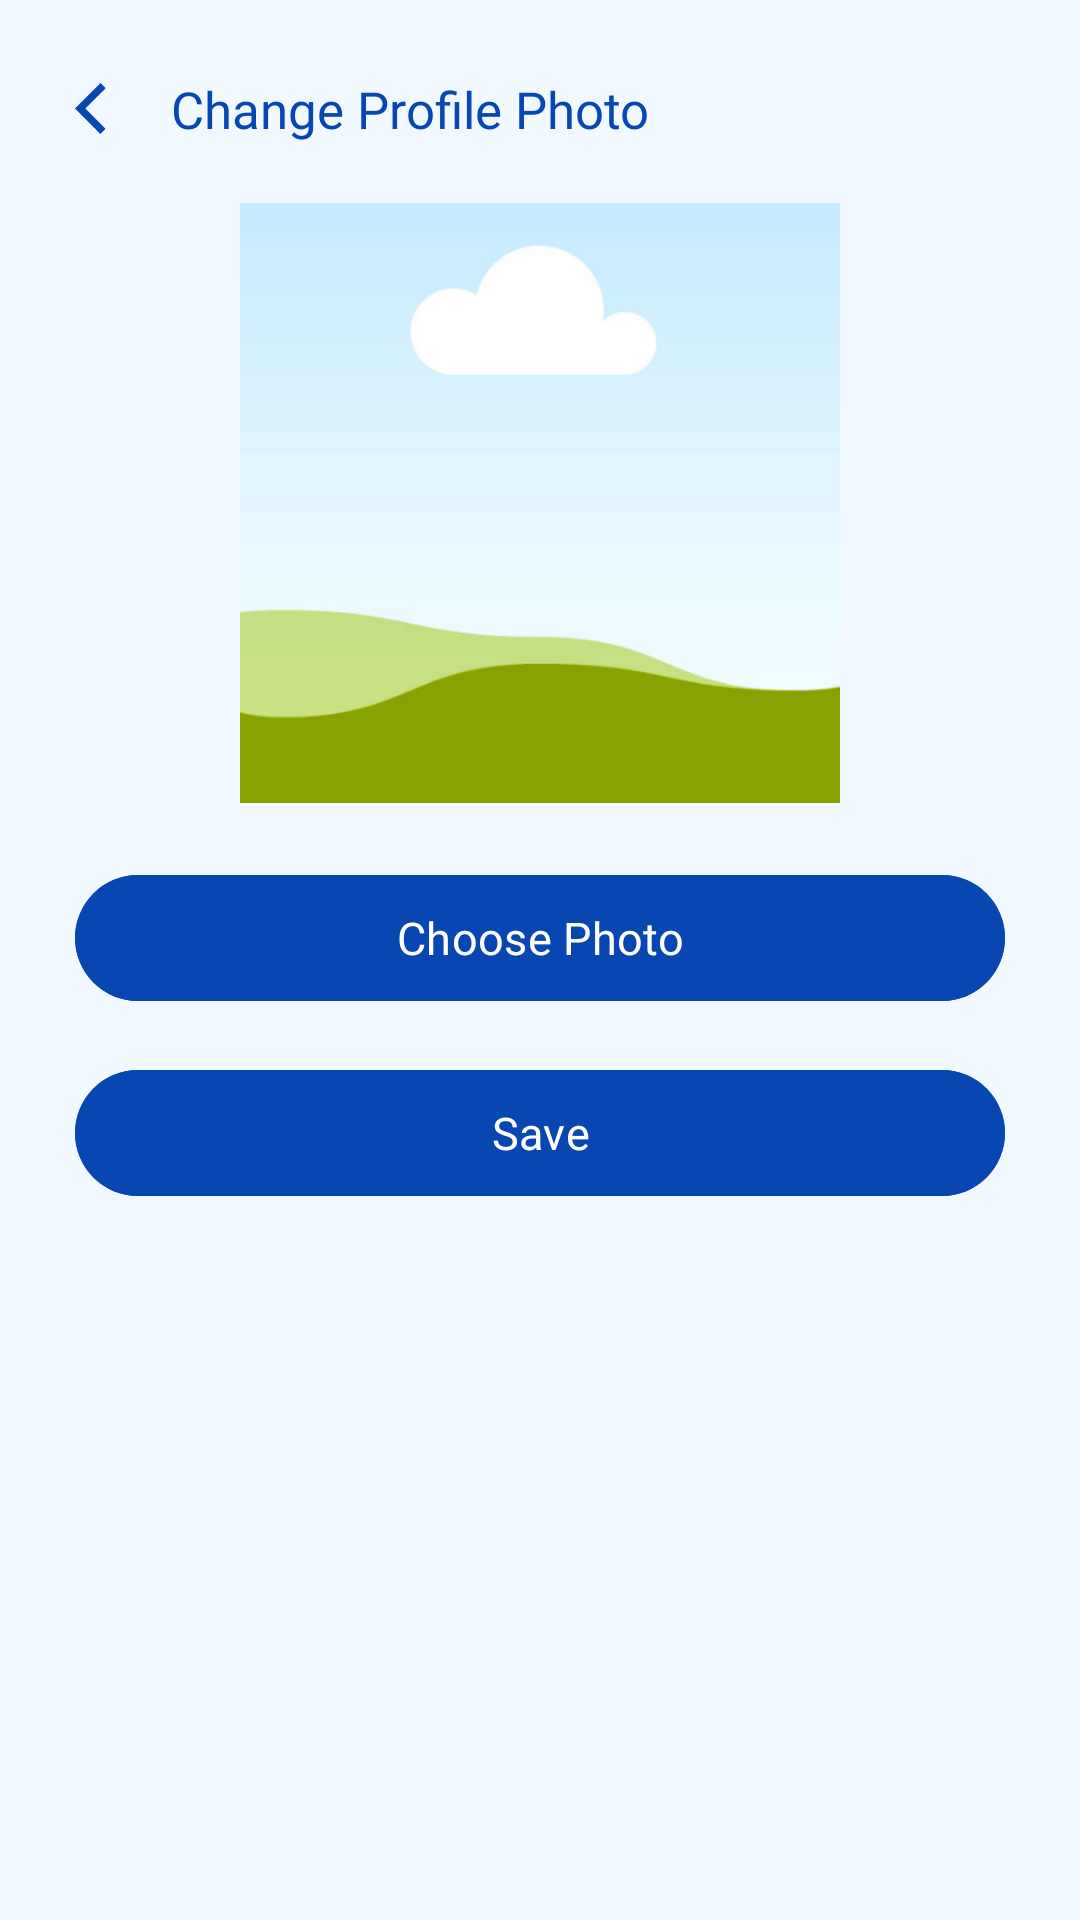

Here is an Android app screen rendered from its layout file. Give the layout XML and the strings, colors and styles it references.
<!-- AndroidManifest.xml: application theme Theme.SafeSpace_App -->
<!-- res/layout/fragment_prof_change_avatar.xml -->
<?xml version="1.0" encoding="utf-8"?>
<LinearLayout xmlns:android="http://schemas.android.com/apk/res/android"
    xmlns:tools="http://schemas.android.com/tools"
    android:layout_width="match_parent"
    android:layout_height="match_parent"
    android:background="@color/light"
    android:padding="25dp"
    android:orientation="vertical"
    tools:context=".profile.ProfChangeAvatar">

    
    <LinearLayout
        android:layout_width="match_parent"
        android:layout_height="wrap_content"
        android:orientation="horizontal"
        android:layout_marginBottom="20dp"
        android:gravity="center_vertical">

        <ImageView
            android:id="@+id/backbtn"
            android:layout_width="17dp"
            android:layout_height="17dp"
            android:layout_marginRight="15dp"
            android:src="@drawable/ic_return"/>

        <TextView
            android:layout_width="wrap_content"
            android:layout_height="wrap_content"
            android:text="Change Profile Photo"
            android:fontFamily="@font/psbold"
            android:textColor="@color/midblue"
            android:textSize="@dimen/mid"/>

    </LinearLayout>

    
    <ImageView
        android:id="@+id/imgPreview"
        android:layout_width="200dp"
        android:layout_height="200dp"
        android:layout_gravity="center"
        android:src="@drawable/img_placeholder"
        android:scaleType="centerCrop"
        android:background="@drawable/img_placeholder"
        android:layout_marginBottom="20dp"/>

    
    <com.google.android.material.button.MaterialButton
        android:id="@+id/btnPickPhoto"
        android:layout_width="match_parent"
        android:layout_height="50dp"
        android:text="Choose Photo"
        android:fontFamily="@font/psbold"
        android:textSize="@dimen/reg"
        android:textColor="@color/white"
        android:backgroundTint="@color/midblue"
        android:layout_marginBottom="15dp"/>

    
    <com.google.android.material.button.MaterialButton
        android:id="@+id/btnSave"
        android:layout_width="match_parent"
        android:layout_height="50dp"
        android:text="Save"
        android:fontFamily="@font/psbold"
        android:textSize="@dimen/reg"
        android:textColor="@color/white"
        android:backgroundTint="@color/midblue"/>
</LinearLayout>
<!-- resources referenced by this layout -->
<resources>
  <color name="light">#F1F8FF</color>
  <color name="midblue">#0847b2</color>
  <color name="white">#FFFFFFFF</color>
  <dimen name="mid">17sp</dimen>
  <dimen name="reg">15sp</dimen>
  <!-- drawable ic_return (drawable) -->
  <vector xmlns:android="http://schemas.android.com/apk/res/android"
      android:width="500dp"
      android:height="500dp"
      android:viewportWidth="375"
      android:viewportHeight="375">
    <group>
      <clip-path
          android:pathData="M0,0L225.75,0L225.75,375L0,375ZM0,0"/>
      <path
          android:pathData="M186.5,374.59L0.04,188.12L187.8,0.36L225.98,38.53L76.39,188.12L224.68,336.41L186.5,374.59"
          android:fillColor="#0847b2"
          android:fillType="nonZero"/>
    </group>
  </vector>
  <!-- drawable img_placeholder: png bitmap (drawable, 26339 bytes) -->
  <style name="Theme.SafeSpace_App" parent="Base.Theme.SafeSpace_App" />
  <style name="Base.Theme.SafeSpace_App" parent="Theme.Material3.DayNight.NoActionBar">
          
          
          <item name="colorPrimary">@color/white</item>
      </style>
</resources>
